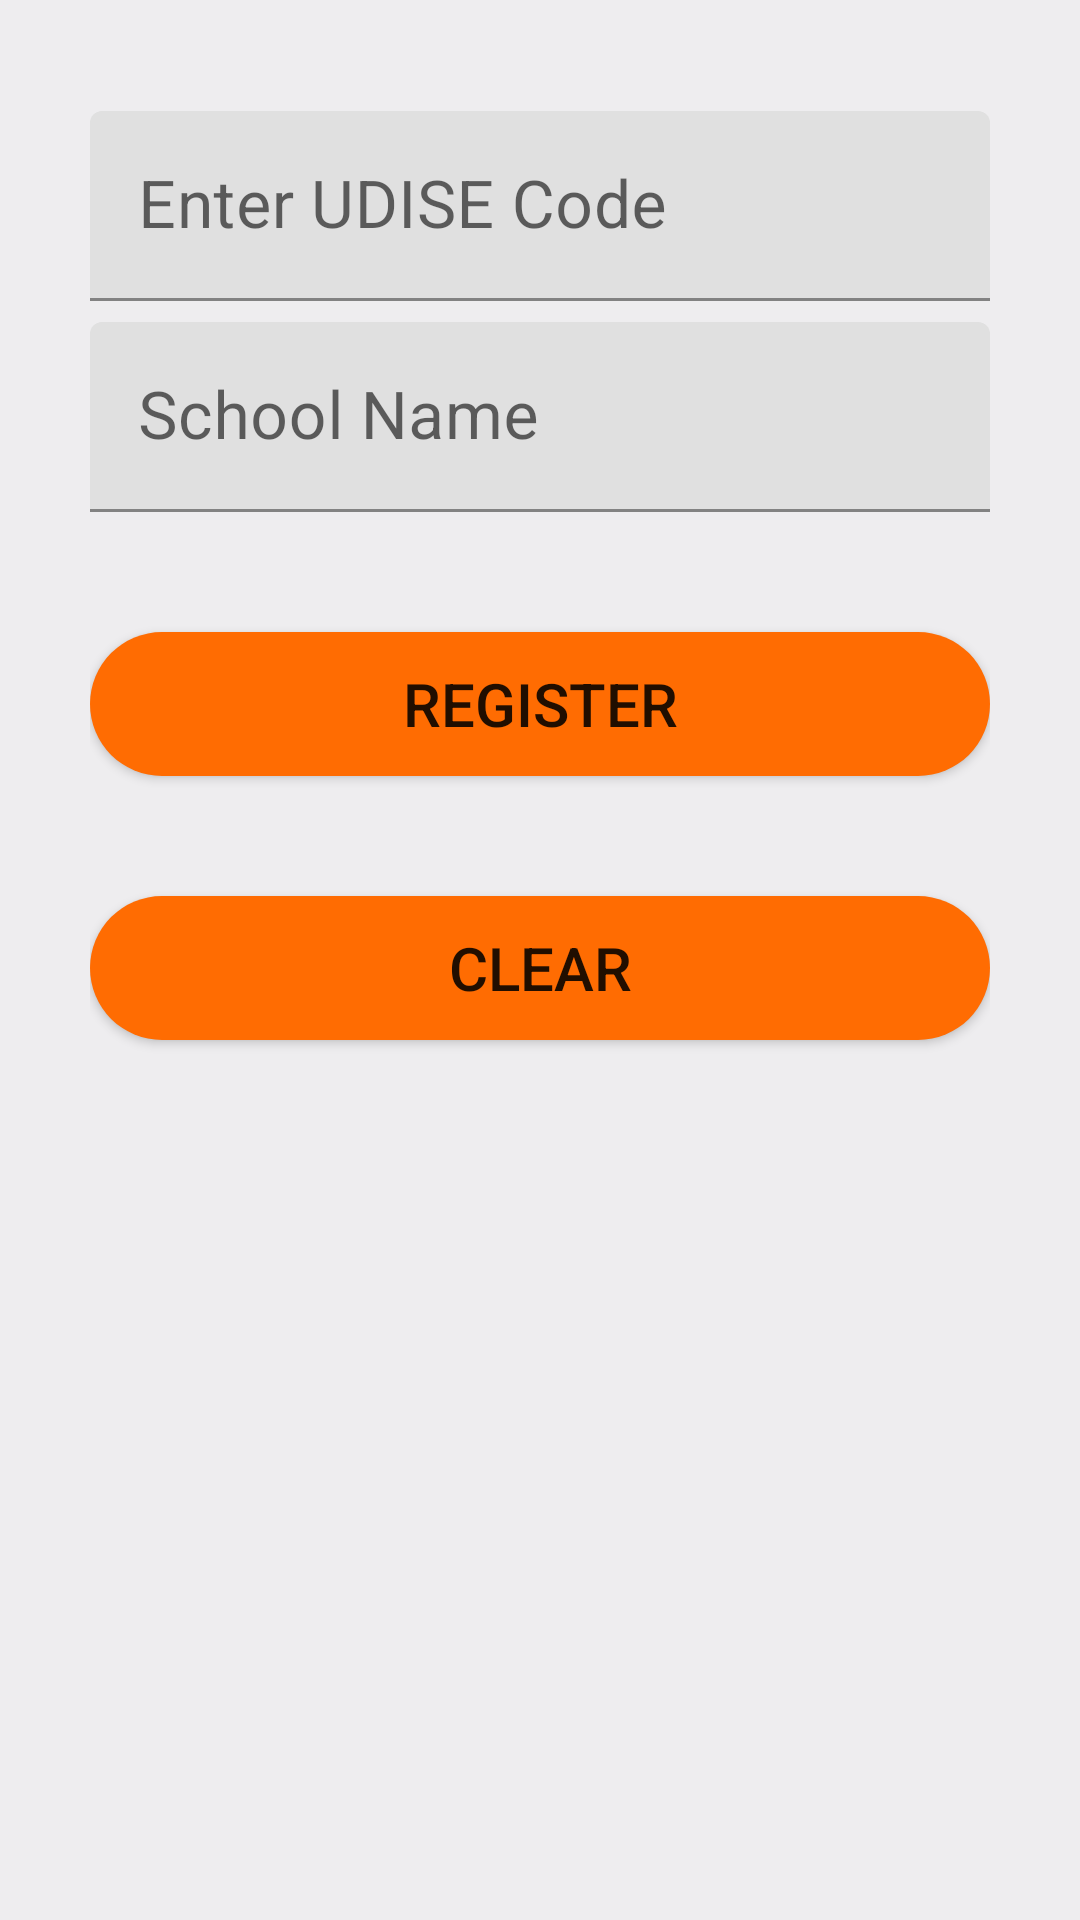

Here is an Android app screen rendered from its layout file. Give the layout XML and the strings, colors and styles it references.
<!-- AndroidManifest.xml: application theme Theme.QSAAMS -->
<!-- res/layout/activity_register.xml -->
<?xml version="1.0" encoding="utf-8"?>
<LinearLayout xmlns:android="http://schemas.android.com/apk/res/android"
    xmlns:app="http://schemas.android.com/apk/res-auto"
    xmlns:tools="http://schemas.android.com/tools"
    android:layout_width="match_parent"
    android:layout_height="match_parent"
    android:orientation="vertical"
    android:padding="30dp"
    android:background="@color/background"
    tools:context=".RegisterSchoolActivity">


    <com.google.android.material.textfield.TextInputLayout
        android:layout_width="match_parent"
        android:layout_height="wrap_content"
        android:focusable="true"
        android:focusableInTouchMode="true"
        android:id="@+id/fieldUdise"
        android:layout_marginTop="7dp"
        >

        <EditText
            android:id="@+id/registerUdise"
            android:layout_width="match_parent"
            android:layout_height="wrap_content"
            android:ems="10"
            android:hint="Enter UDISE Code"
            android:inputType="number"
            android:textSize="22sp" />
    </com.google.android.material.textfield.TextInputLayout>


    <com.google.android.material.textfield.TextInputLayout
        android:layout_width="match_parent"
        android:layout_height="wrap_content"
        android:focusable="true"
        android:focusableInTouchMode="true"
        android:id="@+id/fieldSchool"
        android:layout_marginTop="7dp"
        >

        <EditText
            android:id="@+id/registerSchool"
            android:layout_width="match_parent"
            android:layout_height="wrap_content"
            android:ems="10"
            android:hint="School Name"
            android:inputType="text"
            android:textSize="22sp" />
    </com.google.android.material.textfield.TextInputLayout>





    <Button
        android:id="@+id/registerBtn"
        android:layout_width="match_parent"
        android:layout_height="wrap_content"
        android:layout_marginTop="40dp"
        android:background="@drawable/btn_rounded"
        android:text="Register"
        android:textSize="20dp"
        app:backgroundTint="@color/colorAccent">

    </Button>
    <Button
        android:id="@+id/btnClear"
        android:layout_width="match_parent"
        android:layout_height="wrap_content"
        android:layout_marginTop="40dp"
        android:background="@drawable/btn_rounded"
        android:text="Clear"
        android:textSize="20dp"
        app:backgroundTint="@color/colorAccent">

    </Button>
</LinearLayout>
<!-- resources referenced by this layout -->
<resources>
  <color name="background">#EEEDEF</color>
  <color name="colorAccent">#FF6C02</color>
  <!-- drawable btn_rounded (drawable) -->
  <?xml version="1.0" encoding="utf-8"?>
  <shape xmlns:android="http://schemas.android.com/apk/res/android"
      android:shape="rectangle">
      <solid android:color="@color/colorAccent"/>
  <corners android:radius="25dp"/>
  
  
  </shape>
  <style name="Theme.QSAAMS" parent="Theme.MaterialComponents.DayNight.DarkActionBar">
          
          <item name="colorPrimary">@color/purple_500</item>
          <item name="colorControlActivated">@color/control_activated</item>
          <item name="colorPrimaryVariant">@color/purple_700</item>
          <item name="colorOnPrimary">@color/white</item>
          
          <item name="colorSecondary">@color/teal_200</item>
          <item name="colorSecondaryVariant">@color/teal_700</item>
          <item name="colorOnSecondary">@color/black</item>
          
          <item name="android:statusBarColor" tools:targetApi="l">?attr/colorPrimaryVariant</item>
          
  
          <item name="colorControlNormal">@color/control_normal</item>
          <item name="errorTextColor">@color/error_color2</item>
          <item name="android:windowDisablePreview">true</item>
  
  
      </style>
  <color name="purple_500">#FF6200EE</color>
  <color name="control_activated">#0690f0</color>
  <color name="purple_700">#FF3700B3</color>
  <color name="white">#FFFFFFFF</color>
  <color name="teal_200">#FF03DAC5</color>
  <color name="teal_700">#FF018786</color>
  <color name="black">#FF000000</color>
  <color name="control_normal">#00C853</color>
  <color name="error_color2">#01D155</color>
</resources>
